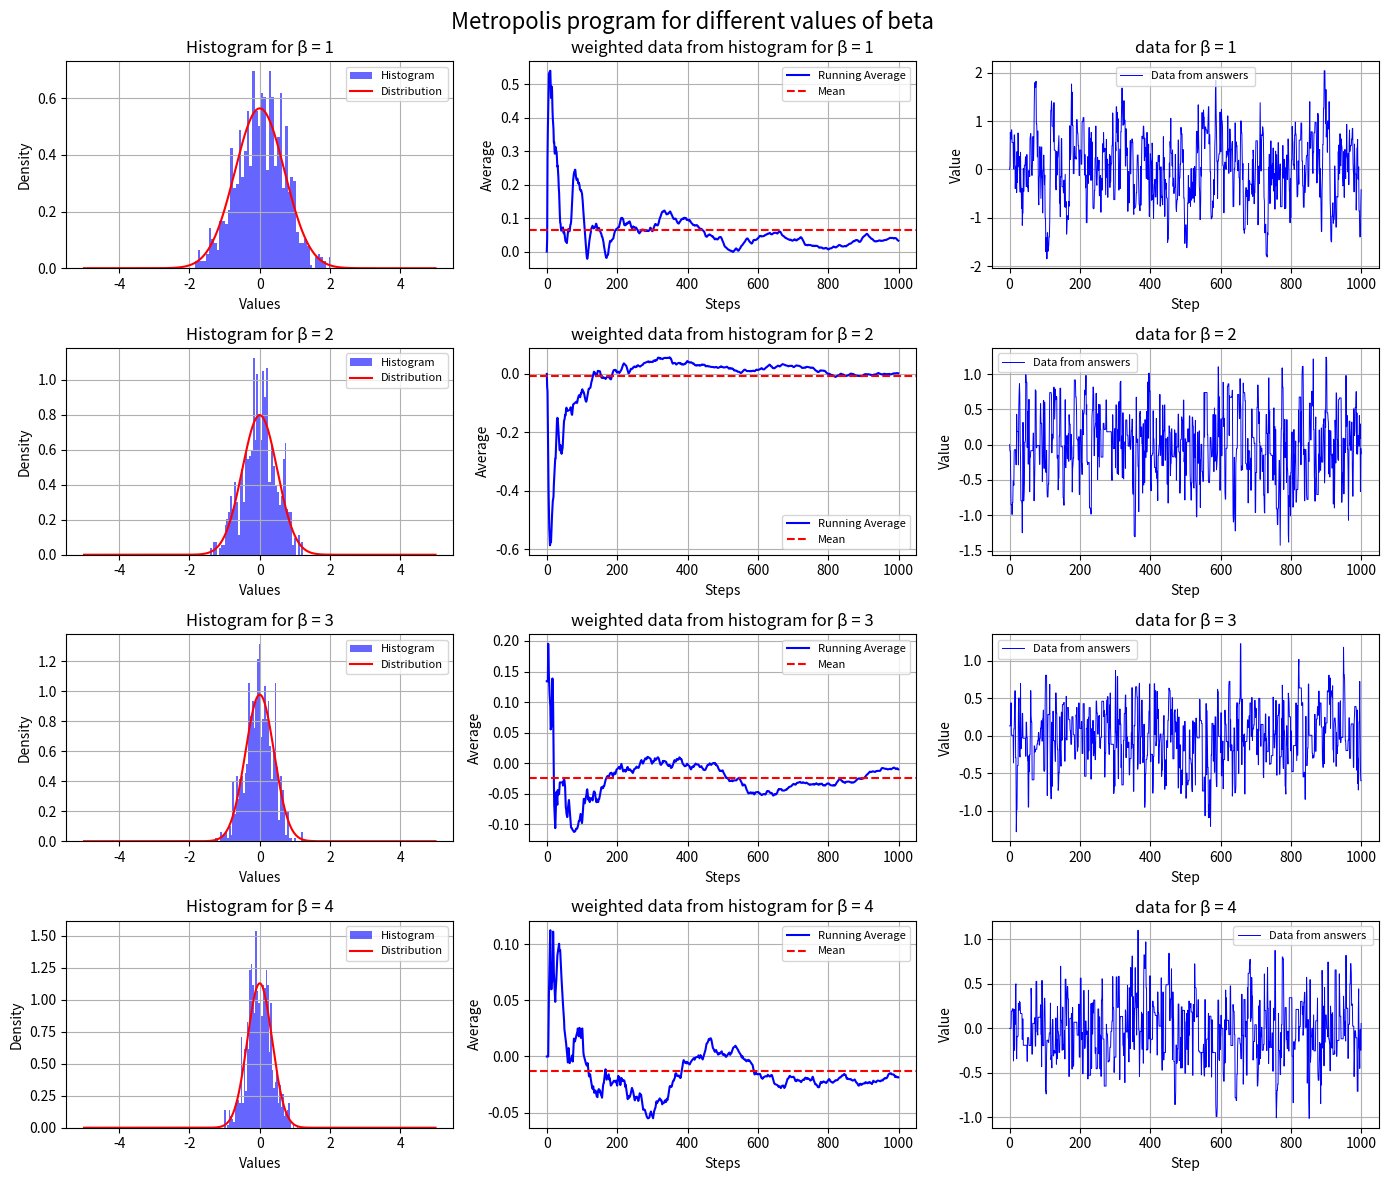

This figure's Python source:
# [redacted]


import numpy as np
import matplotlib.pyplot as plt

# Defining parameters
x_0 = 0.0  # Initial position
N = 1000  # Number of steps
delta = 1.0  #only set to 1 to increase step size
beta = [1, 2, 3, 4]  # List of values beta can be for example where beta =1/k*T shows inverse temperature relation

def H(x):
    return x**2  # stating that H(x)=x**2(hamiltonian function)


def metropolis(H, x0, steps, beta, delta): #defining metropolis function
    x = x0
    answers = []  # empty list to store values that will later be worked out 
    for _ in range(N): #starting part of the markov chain
        x_new = x + np.random.uniform(-delta, delta)  # Propose new value/state
        dH = H(x_new) - H(x)  # Change in Hamiltonian
        r = np.random.uniform(0, 1)  # Random number to accept between 0 and 1
        if dH < 0 or r < np.exp(-dH * B):  # Metropolis acceptance criteria
            x = x_new  # If line above is true which it will be then it accepts the new state that is defined 
        answers.append(x)  # appends the values to the empty list that answers equals
    return answers # just gives values stored in answers =[]


plt.figure(figsize=(14, 12)) #size of plots in x and y direction
plt.suptitle("Metropolis program for different values of beta ", fontsize=16) #main title

for i, B in enumerate(beta, 1):
    
    answers = metropolis(H, x_0, N, B, delta)
    
    
    x = np.linspace(-5, 5, N) #giving x an arbitary range over the number of steps taken
    p_x = np.exp(-H(x) *B)  # Partition function proportionality
    norm = np.trapz(p_x, x)  # Normalize the distribution
    result = p_x / norm  # Normalized distribution
    
    
    plt.subplot(4, 3, 3 * (i - 1) + 1)
    plt.hist(answers, bins=50, density=True, alpha=0.6, color='b', label='Histogram')
    plt.plot(x, result, 'r-', label="Distribution", linewidth=1.5)
    plt.title(f"Histogram for β = {B}", fontsize=12)
    plt.xlabel("Values", fontsize=10)
    plt.ylabel("Density", fontsize=10)
    plt.legend(fontsize=8)
    plt.grid()
    
    running_avg = np.cumsum(answers) / np.arange(1, len(answers) + 1)# cumulative sum over all the steps program is run over
    plt.subplot(4, 3, 3 * (i - 1) + 2)
    plt.plot(running_avg, color='blue', label='Running Average', linewidth=1.5)
    plt.axhline(np.mean(running_avg), color='red', linestyle='--', label='Mean', linewidth=1.5)
    plt.title(f"weighted data from histogram for β = {B}", fontsize=12)
    plt.xlabel("Steps", fontsize=10)
    plt.ylabel("Average", fontsize=10)
    plt.legend(fontsize=8)
    plt.grid()
    
    plt.subplot(4, 3, 3 * (i - 1) + 3)
    plt.plot(answers, 'b-', label='Data from answers ', linewidth=0.7)
    plt.title(f"data for β = {B}", fontsize=12)
    plt.xlabel("Step", fontsize=10)
    plt.ylabel("Value", fontsize=10)
    plt.legend(fontsize=8)
    plt.grid()

plt.tight_layout()  
plt.savefig("metropolis for different values of beta.pdf")
plt.show()